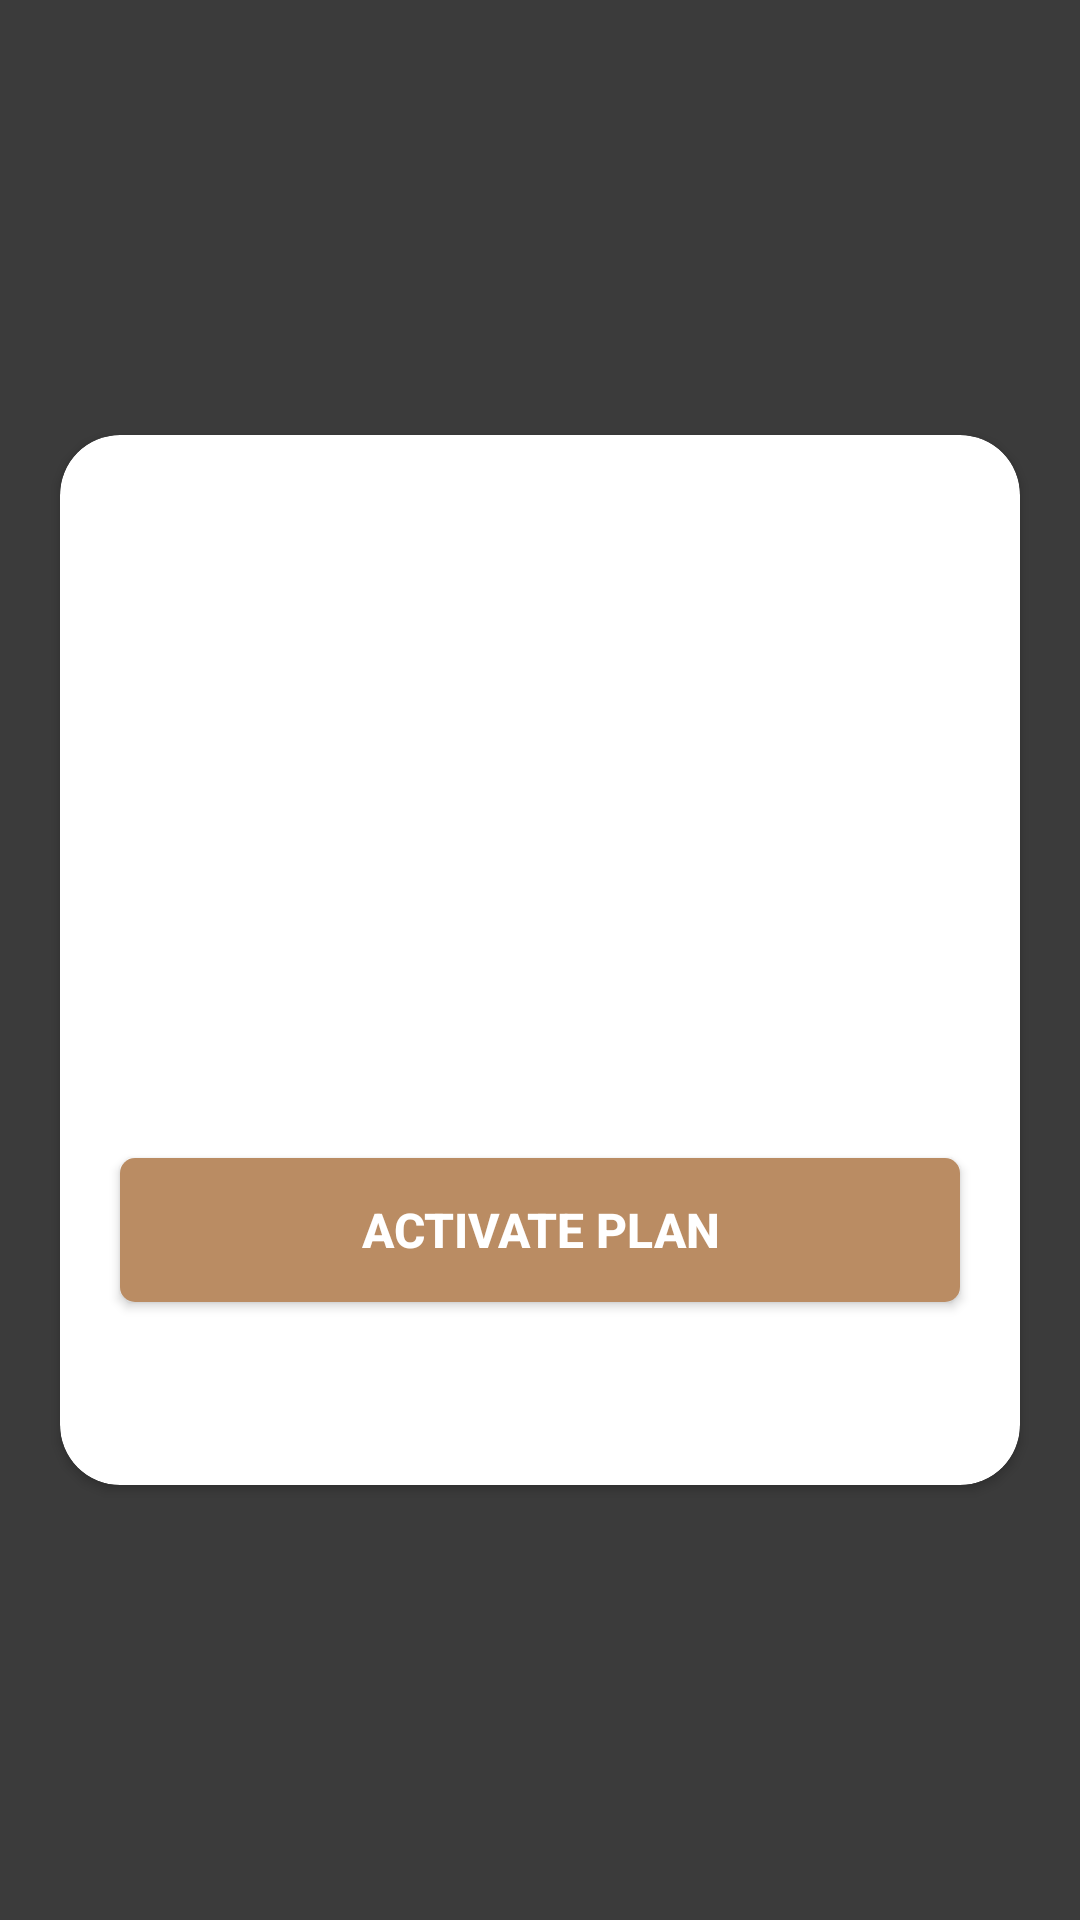

Layout XML and referenced resources for this Android screen:
<!-- AndroidManifest.xml: application theme Theme.SearchRishtaAdmin -->
<!-- res/layout/activity_activating_users.xml -->
<?xml version="1.0" encoding="utf-8"?>
<androidx.constraintlayout.widget.ConstraintLayout xmlns:android="http://schemas.android.com/apk/res/android"
    xmlns:app="http://schemas.android.com/apk/res-auto"
    xmlns:tools="http://schemas.android.com/tools"
    android:layout_width="match_parent"
    android:layout_height="match_parent"
    android:background="@color/backgroundcolor"
    tools:context=".ActivatingUsers">

    <androidx.cardview.widget.CardView
        android:layout_width="match_parent"
        android:layout_height="350dp"
        app:cardCornerRadius="20dp"
        android:layout_marginRight="20dp"
        android:layout_marginLeft="20dp"
        app:layout_constraintBottom_toBottomOf="parent"
        app:layout_constraintEnd_toEndOf="parent"
        app:layout_constraintStart_toStartOf="parent"
        app:layout_constraintTop_toTopOf="parent">

        <ImageView
            android:id="@+id/img_applied_proof"
            android:layout_width="wrap_content"
            android:layout_height="150dp"
            android:layout_gravity="center"
            android:layout_marginBottom="25dp"
            android:src="@drawable/activationplan" />

        <Button
            android:id="@+id/btn_activated_plan"
            android:layout_width="match_parent"
            android:layout_height="wrap_content"
            android:layout_marginLeft="20dp"
            android:layout_marginRight="20dp"
            android:layout_gravity="center"
            android:layout_marginTop="90dp"
            android:background="@drawable/roundedbutton"
            android:text="Activate Plan"
            android:textColor="@color/white"
            android:textSize="16sp"
            android:textStyle="bold" />


    </androidx.cardview.widget.CardView>

</androidx.constraintlayout.widget.ConstraintLayout>
<!-- resources referenced by this layout -->
<resources>
  <color name="backgroundcolor">#3B3B3B</color>
  <color name="white">#FFFFFFFF</color>
  <!-- drawable roundedbutton (drawable) -->
  <?xml version="1.0" encoding="utf-8"?>
  <shape
      xmlns:android="http://schemas.android.com/apk/res/android">
  
      <solid android:color="#BA8C63"/> 
      <corners
          android:radius="5dp"/>
  
  
  </shape>
  <style name="Theme.SearchRishtaAdmin" parent="Theme.Material3.Light.NoActionBar">
          
         
          <item name="colorPrimaryVariant">@color/purple_700</item>
          <item name="colorOnPrimary">@color/white</item>
          
          <item name="colorSecondary">@color/teal_200</item>
          <item name="colorSecondaryVariant">@color/teal_700</item>
          <item name="colorOnSecondary">@color/black</item>
          
  
          <item name="android:statusBarColor" tools:targetApi="l">@color/tabcolor</item>
  
          
  
         
      </style>
  <color name="purple_700">#FF3700B3</color>
  <color name="teal_200">#FF03DAC5</color>
  <color name="teal_700">#FF018786</color>
  <color name="black">#FF000000</color>
  <color name="tabcolor">#f778ae</color>
</resources>
